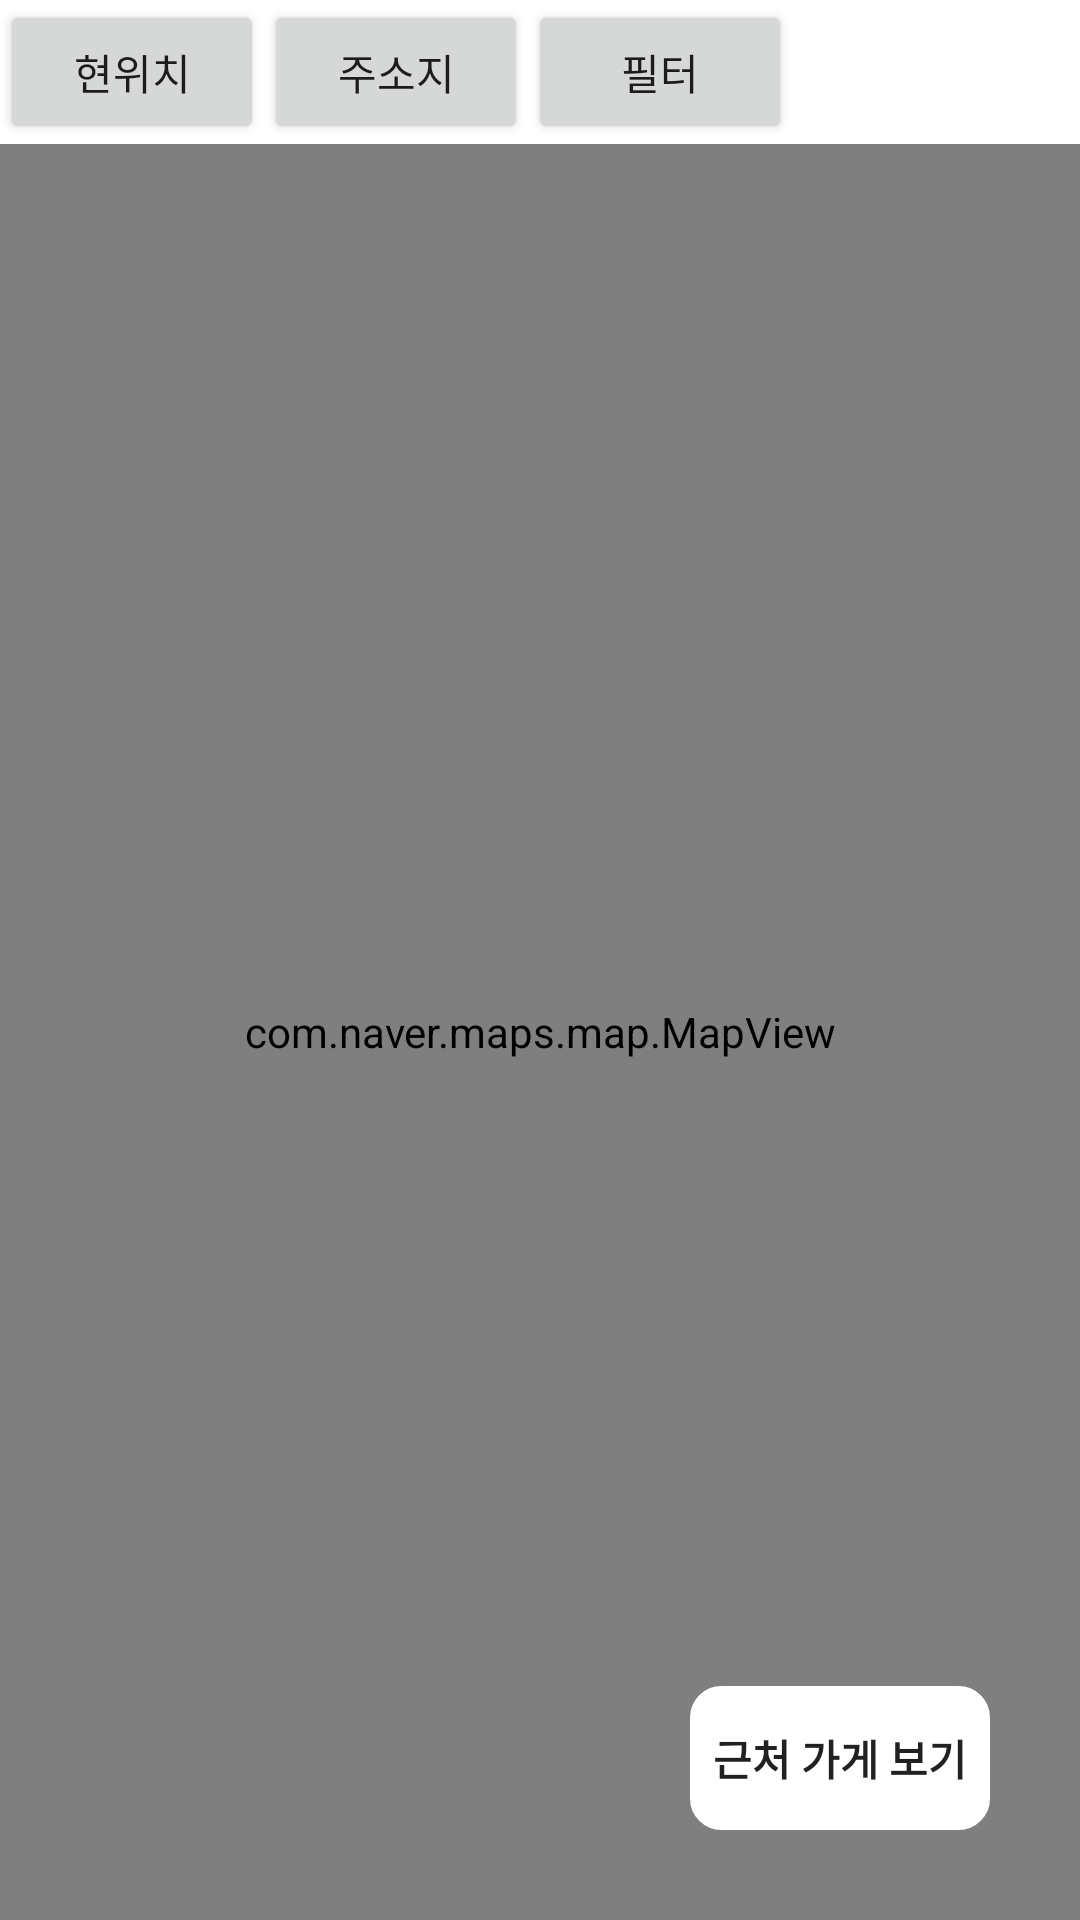

Reconstruct the res/layout file that produces this screen, plus the resources it refers to.
<!-- AndroidManifest.xml: application theme Theme.MyApplication23 -->
<!-- res/layout/fragment_map.xml -->
<?xml version="1.0" encoding="utf-8"?>
<androidx.constraintlayout.widget.ConstraintLayout xmlns:android="http://schemas.android.com/apk/res/android"
    xmlns:app="http://schemas.android.com/apk/res-auto"
    android:layout_width="match_parent"
    android:layout_height="match_parent"
    android:orientation="vertical">

    <LinearLayout
        android:id="@+id/topLinearLayout"
        android:layout_width="match_parent"
        android:layout_height="wrap_content"
        app:layout_constraintTop_toTopOf="parent"
        app:layout_constraintStart_toStartOf="parent"
        android:orientation="horizontal">

        <androidx.appcompat.widget.AppCompatButton
            android:id="@+id/btn_curLocation"
            android:layout_width="wrap_content"
            android:layout_height="wrap_content"
            android:text="현위치" />

        <androidx.appcompat.widget.AppCompatButton
            android:id="@+id/btn_destLocation"
            android:layout_width="wrap_content"
            android:layout_height="wrap_content"
            android:text="주소지" />

        <androidx.appcompat.widget.AppCompatButton
            android:id="@+id/btn_filter"
            android:layout_width="wrap_content"
            android:layout_height="wrap_content"
            android:text="필터" />

    </LinearLayout>

        <com.naver.maps.map.MapView
        android:id="@+id/map_view"
        android:layout_width="match_parent"
        app:layout_constraintTop_toBottomOf="@id/topLinearLayout"
        app:layout_constraintBottom_toBottomOf="parent"
        android:layout_height="0dp" />

    <androidx.appcompat.widget.AppCompatButton
        android:id="@+id/btn_closeMarkers"
        android:layout_width="wrap_content"
        android:layout_height="wrap_content"
        android:text="닫기"
        app:layout_constraintTop_toTopOf="@id/map_view"
        app:layout_constraintEnd_toEndOf="parent"
        android:layout_margin="20dp"
        android:textColor="@color/purple_700"
        android:textStyle="bold"
        android:visibility="gone"/>


    <androidx.appcompat.widget.AppCompatButton
        android:id="@+id/btn_search_around"
        android:layout_width="wrap_content"
        android:layout_height="wrap_content"
        android:layout_marginEnd="30dp"
        android:layout_marginBottom="30dp"
        android:background="@drawable/floating_button_search"
        android:backgroundTint="@color/white"
        android:text="근처 가게 보기"
        android:textStyle="bold"
        app:layout_constraintBottom_toTopOf="@id/viewPager2"
        app:layout_constraintEnd_toEndOf="parent"
        />

    <androidx.viewpager2.widget.ViewPager2
        android:id="@+id/viewPager2"
        android:layout_width="match_parent"
        android:background="@color/white"
        android:layout_height="150dp"
        android:visibility="gone"

        app:layout_constraintBottom_toBottomOf="parent"/>

    <com.google.android.material.floatingactionbutton.FloatingActionButton
        android:id="@+id/fbtn_close_viewPager"
        android:layout_width="wrap_content"
        android:layout_height="wrap_content"
        android:backgroundTint="@color/white"
        android:src="@drawable/ic_baseline_close_24"
        app:layout_constraintBottom_toTopOf="@id/viewPager2"
        app:layout_constraintStart_toStartOf="parent"
        android:layout_margin="30dp"
        android:visibility="gone"
        />



</androidx.constraintlayout.widget.ConstraintLayout>
<!-- resources referenced by this layout -->
<resources>
  <color name="purple_700">#FF3700B3</color>
  <color name="white">#FFFFFFFF</color>
  <!-- drawable floating_button_search (drawable) -->
  <?xml version="1.0" encoding="utf-8"?>
  <shape xmlns:android="http://schemas.android.com/apk/res/android"
      android:shape="rectangle">
  
      <stroke
          android:width="1dp"
          android:color="@color/black" />
      <size
          android:width="100dp"
          android:height="30dp" />
      <corners android:radius="10dp" />
  </shape>
  <style name="Theme.MyApplication23" parent="Theme.MaterialComponents.Light.NoActionBar">
          
          <item name="colorPrimary">@color/purple_500</item>
          <item name="colorPrimaryVariant">@color/purple_700</item>
          <item name="colorOnPrimary">@color/white</item>
          
          <item name="colorSecondary">@color/teal_200</item>
          <item name="colorSecondaryVariant">@color/teal_700</item>
          <item name="colorOnSecondary">@color/black</item>
          
          <item name="android:statusBarColor" tools:targetApi="l">?attr/colorPrimaryVariant</item>
          
      </style>
  <color name="black">#FF000000</color>
  <color name="purple_500">#FF6200EE</color>
  <color name="teal_200">#FF03DAC5</color>
  <color name="teal_700">#FF018786</color>
</resources>
